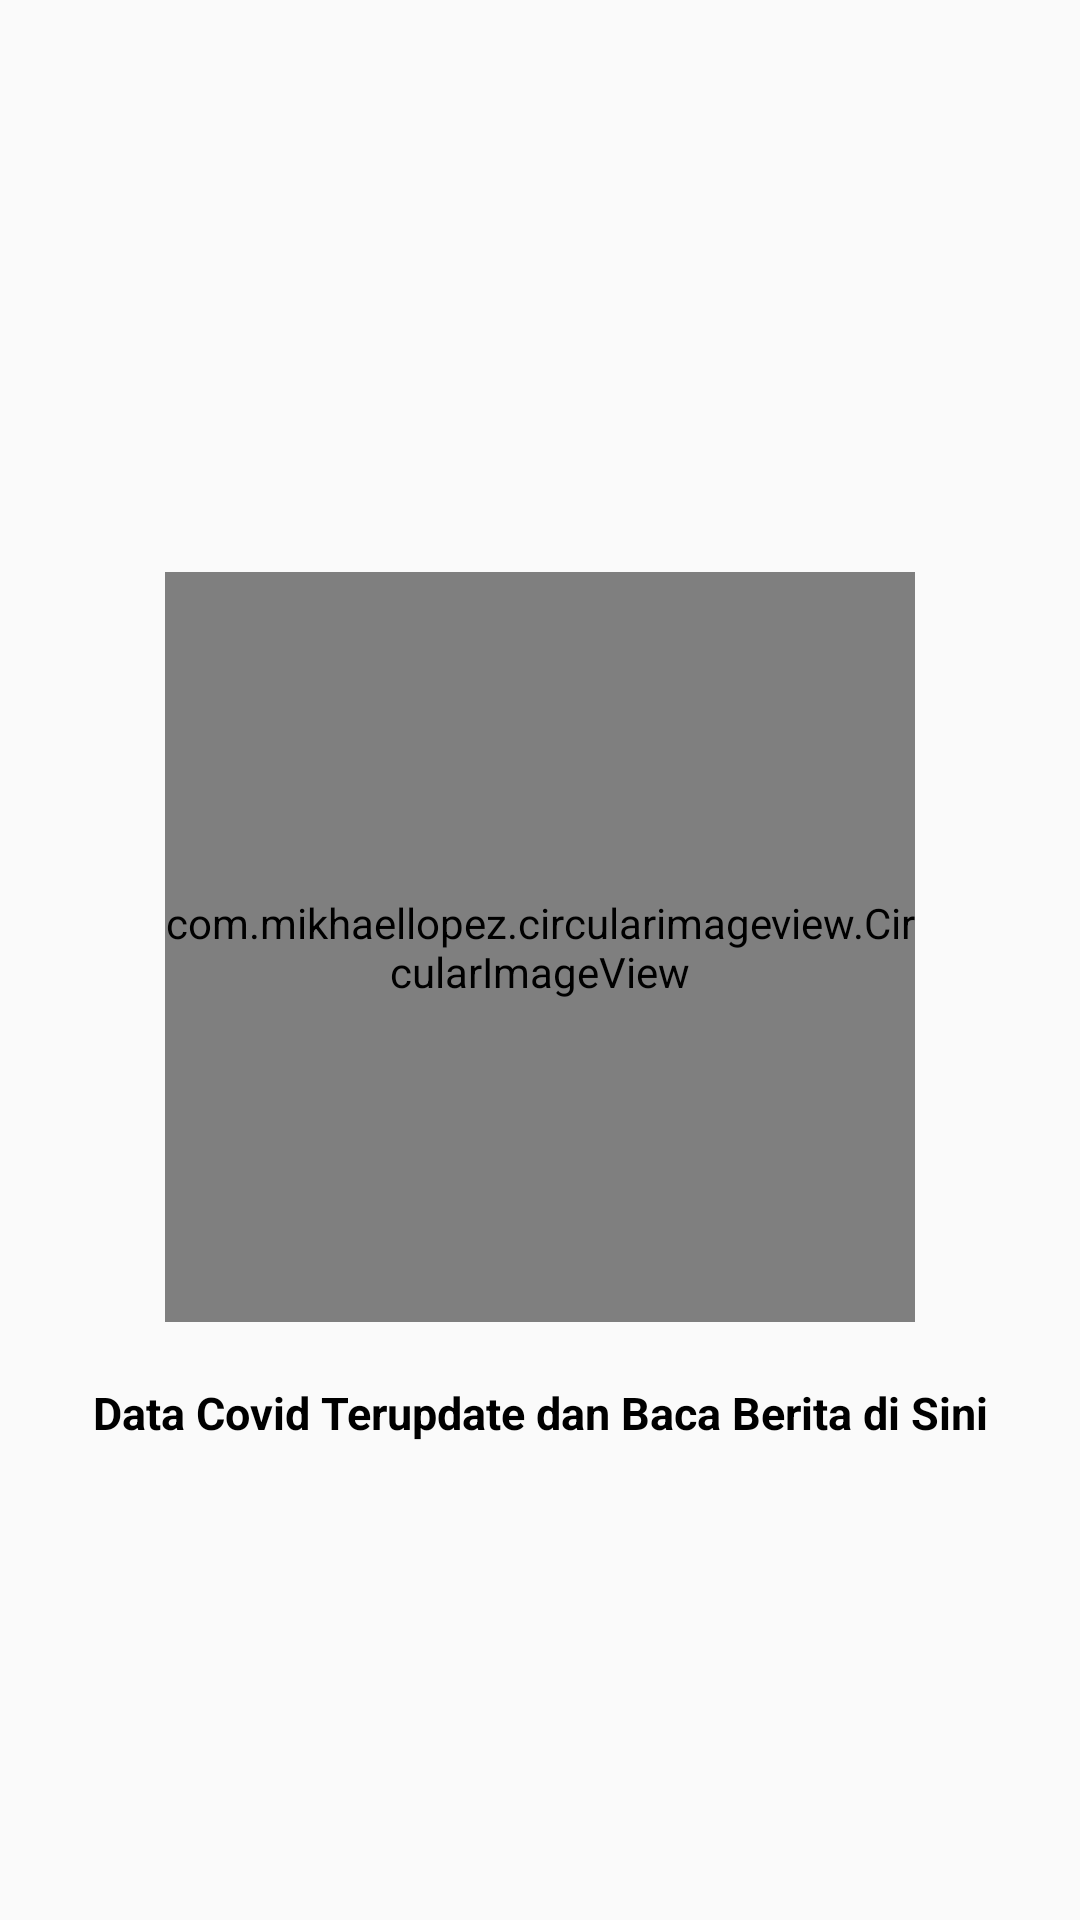

Android layout source for this screen:
<!-- AndroidManifest.xml: application theme AppTheme -->
<!-- res/layout/activity_main.xml -->
<?xml version="1.0" encoding="utf-8"?>
<LinearLayout xmlns:android="http://schemas.android.com/apk/res/android"
    xmlns:app="http://schemas.android.com/apk/res-auto"
    xmlns:tools="http://schemas.android.com/tools"
    android:layout_width="match_parent"
    android:layout_height="match_parent"
    android:orientation="vertical"
    android:layout_gravity="center"
    android:gravity="center"
    tools:context=".MainActivity">

   <com.mikhaellopez.circularimageview.CircularImageView
       android:layout_gravity="center"
       android:layout_width="250dp"
       android:layout_height="250dp"
       android:layout_alignParentTop="true"
       android:layout_centerHorizontal="true"
       android:layout_marginTop="37dp"
       android:src="@drawable/spalashscreen"
       app:civ_border_color="@color/colorAccent"
       app:civ_border_width="6dp"
       app:civ_shadow="true"
       app:civ_shadow_color="#8BC34A"
       app:civ_shadow_radius="10" />

   <TextView
       android:layout_width="match_parent"
       android:layout_height="wrap_content"
      android:text="Data Covid Terupdate dan Baca Berita di Sini"
      android:layout_gravity="center"
      android:gravity="center"
      android:padding="5dp"
      android:layout_marginTop="15dp"
      android:textSize="15dp"
      android:textColor="#000"
      android:textStyle="bold">

   </TextView>

</LinearLayout>
<!-- resources referenced by this layout -->
<resources>
  <style name="AppTheme" parent="Theme.AppCompat.Light.NoActionBar">
          
          <item name="colorPrimary">@color/colorPrimary</item>
          <item name="colorPrimaryDark">@color/colorPrimaryDark</item>
          <item name="colorAccent">@color/colorAccent</item>
      </style>
  <!-- not gathered from this repository: default colours our renderer supplied (Android Studio template values) -->
  <color name="colorPrimary">#FF6200EE</color>
  <color name="colorPrimaryDark">#FF3700B3</color>
  <color name="colorAccent">#FF03DAC5</color>
</resources>
